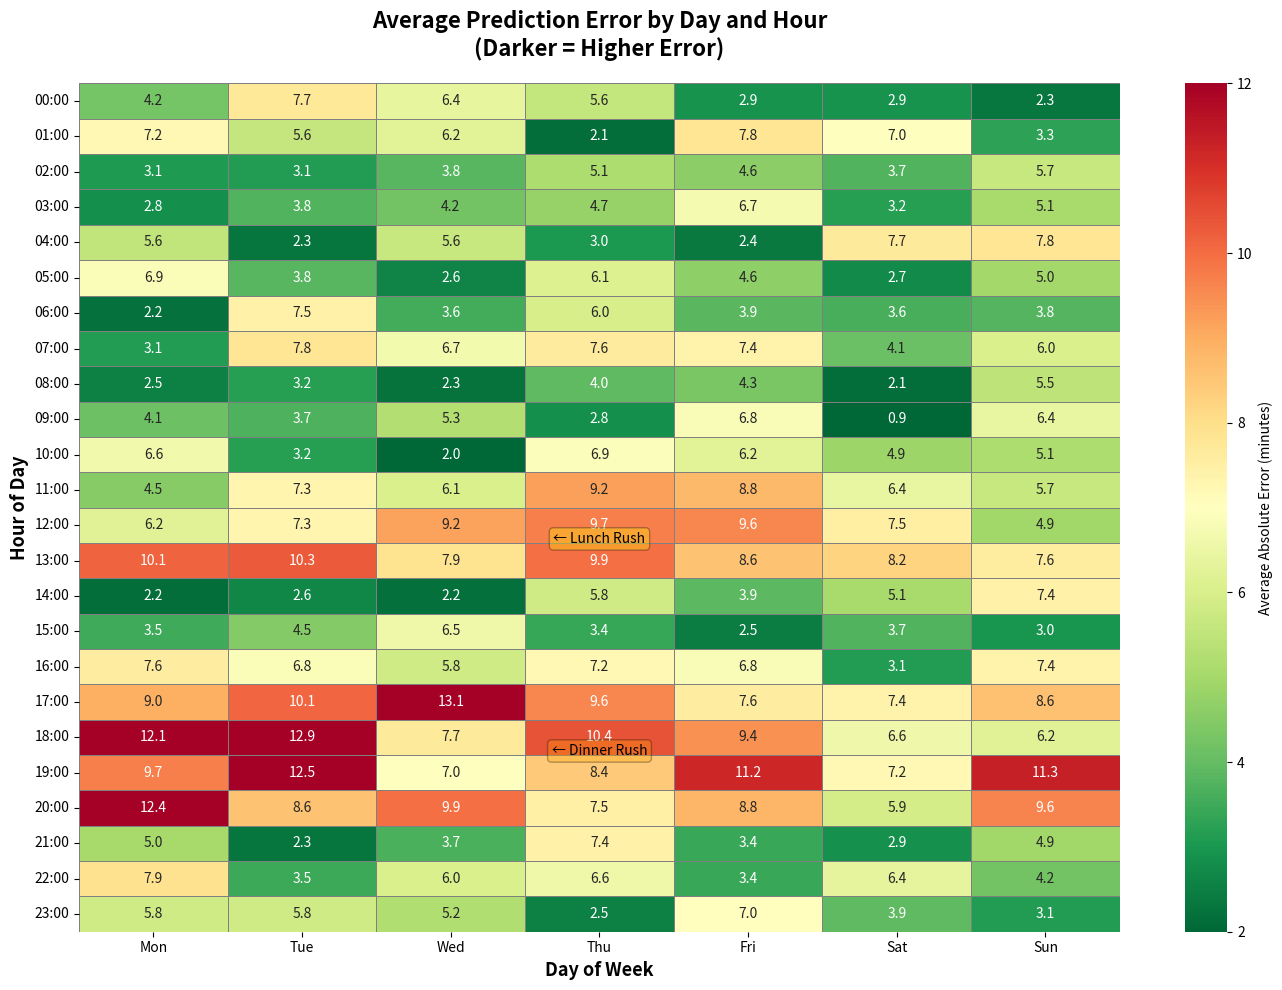

Write Python code to recreate this figure. (Note: this script raises an exception after producing the figure.)
import matplotlib.pyplot as plt
import seaborn as sns
import numpy as np
import pandas as pd

np.random.seed(42)

hours = list(range(24))
days = ['Mon', 'Tue', 'Wed', 'Thu', 'Fri', 'Sat', 'Sun']

error_matrix = np.random.uniform(2, 8, (24, 7))
error_matrix[11:14, :] += np.random.uniform(2, 4, (3, 7))
error_matrix[17:21, :] += np.random.uniform(3, 6, (4, 7))
error_matrix[6:11, 5:7] -= 1.5

error_df = pd.DataFrame(error_matrix, 
                        index=[f'{h:02d}:00' for h in hours],
                        columns=days)

fig, ax = plt.subplots(figsize=(14, 10))

sns.heatmap(error_df, annot=True, fmt='.1f', cmap='RdYlGn_r', 
            cbar_kws={'label': 'Average Absolute Error (minutes)'},
            linewidths=0.5, linecolor='gray', ax=ax,
            vmin=2, vmax=12, center=7)

ax.set_title('Average Prediction Error by Day and Hour\n(Darker = Higher Error)', 
             fontsize=16, fontweight='bold', pad=20)
ax.set_xlabel('Day of Week', fontsize=13, fontweight='bold')
ax.set_ylabel('Hour of Day', fontsize=13, fontweight='bold')

ax.text(3.5, 13, '← Lunch Rush', fontsize=10, ha='center', 
        bbox=dict(boxstyle='round', facecolor='yellow', alpha=0.3))
ax.text(3.5, 19, '← Dinner Rush', fontsize=10, ha='center',
        bbox=dict(boxstyle='round', facecolor='orange', alpha=0.3))

plt.tight_layout()
plt.savefig('../assets/error_heatmap.png', dpi=300, bbox_inches='tight')
print("✅ Created: assets/error_heatmap.png")
